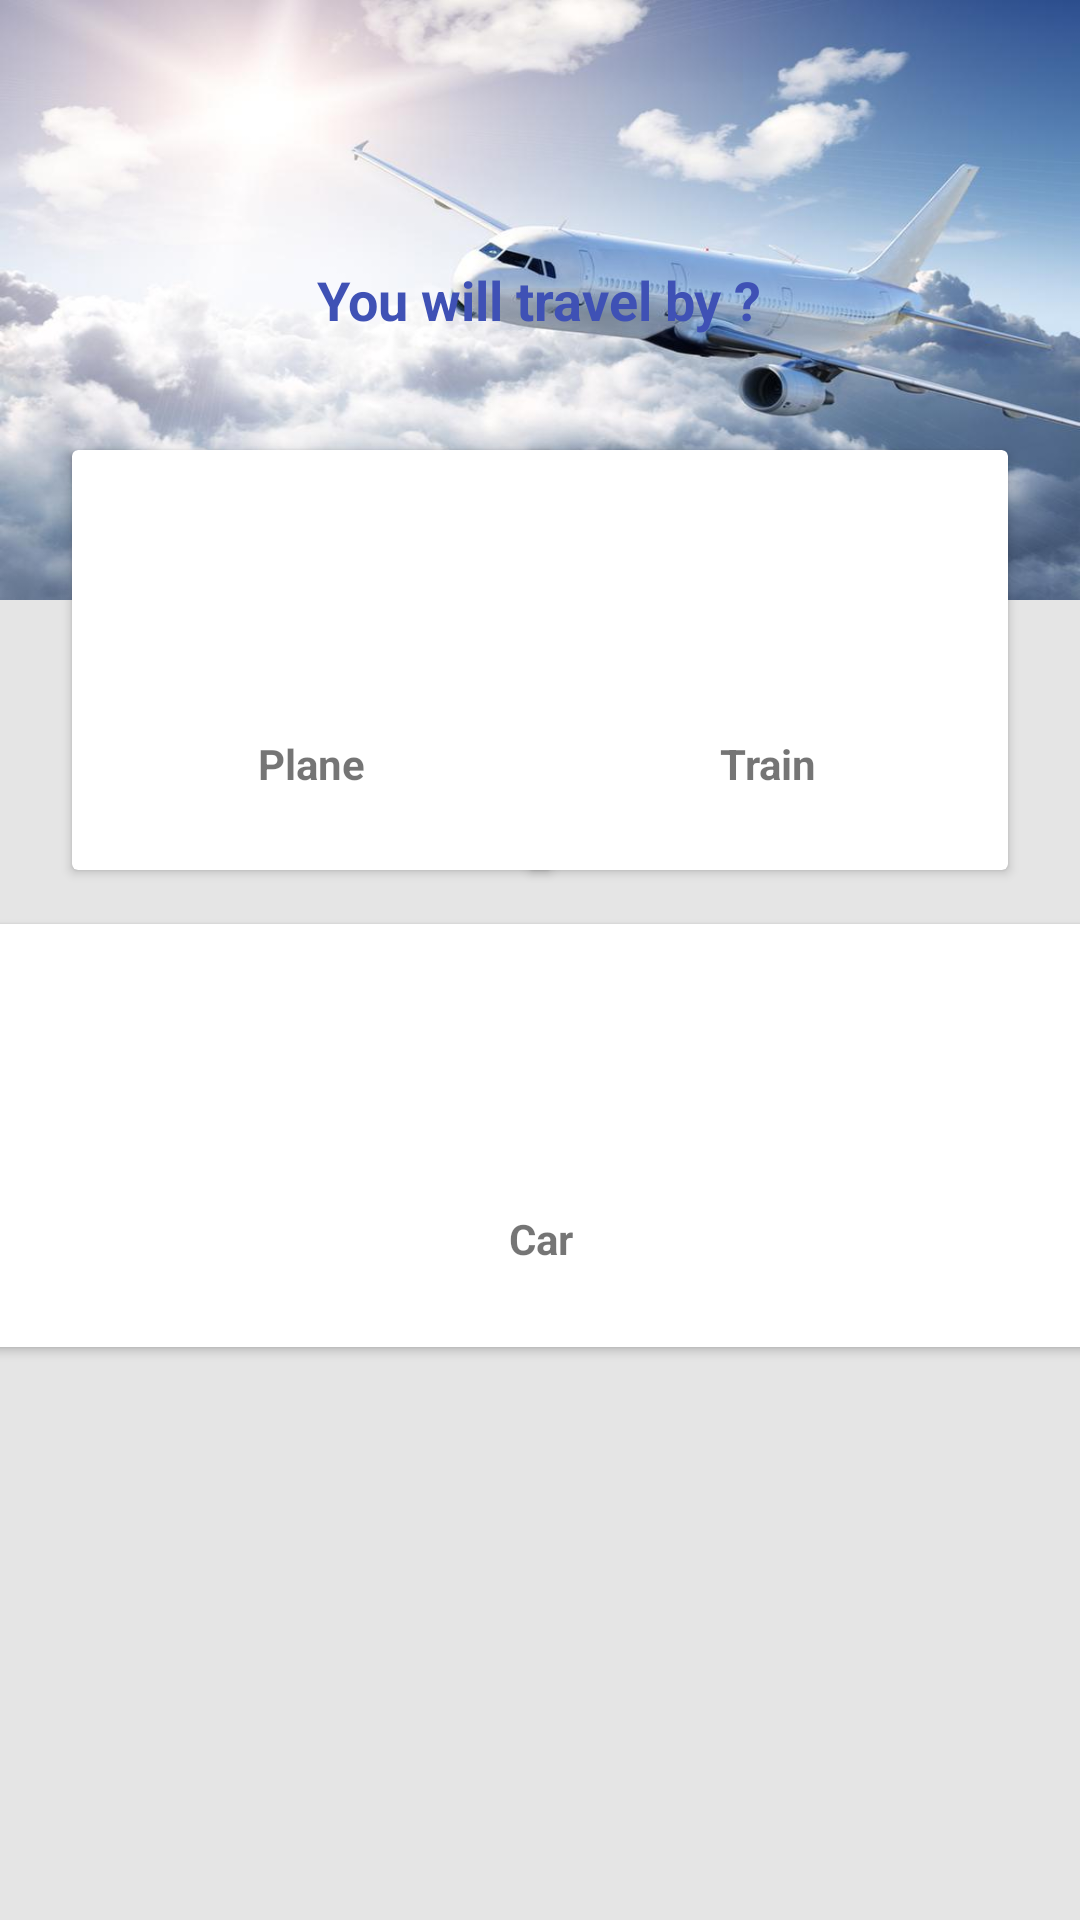

Here is an Android app screen rendered from its layout file. Give the layout XML and the strings, colors and styles it references.
<!-- AndroidManifest.xml: application theme AppTheme -->
<!-- res/layout/fragment_home.xml -->
<?xml version="1.0" encoding="utf-8"?>
<android.support.constraint.ConstraintLayout
    xmlns:android="http://schemas.android.com/apk/res/android"
    xmlns:app="http://schemas.android.com/apk/res-auto"
    xmlns:tools="http://schemas.android.com/tools"
    android:layout_width="match_parent"
    android:background="#e5e5e5"
    android:layout_height="match_parent">

    <RelativeLayout
        android:layout_width="match_parent"
        android:layout_height="200dp"
        android:layout_marginEnd="0dp"
        android:layout_marginStart="0dp"
        android:layout_marginTop="0dp"
        android:background="@drawable/plane2"
        app:layout_constraintEnd_toEndOf="parent"
        app:layout_constraintStart_toStartOf="parent"
        app:layout_constraintTop_toTopOf="parent">

        <TextView
            android:id="@+id/textView"
            android:layout_width="wrap_content"
            android:layout_height="wrap_content"
            android:layout_centerHorizontal="true"
            android:layout_centerVertical="true"
            android:text="@string/you_will_travel_by"
            android:textColor="@color/colorPrimary"
            android:textSize="18sp"
            android:textStyle="bold" />
    </RelativeLayout>

    <android.support.v7.widget.CardView
        android:layout_width="160dp"
        android:layout_height="140dp"
        android:layout_marginStart="24dp"
        android:layout_marginTop="150dp"
        android:background="@drawable/ripple"
        android:clickable="true"
        android:focusable="true"
        android:onClick="planeClicked"
        app:cardElevation="2dp"
        app:layout_constraintStart_toStartOf="parent"
        app:layout_constraintTop_toTopOf="parent">

        <RelativeLayout
            android:layout_width="match_parent"
            android:layout_height="match_parent"
            android:background="@drawable/ripple">

            <ImageView
                android:id="@+id/imageView5"
                android:layout_width="50dp"
                android:layout_height="50dp"
                android:layout_centerHorizontal="true"
                android:layout_centerVertical="true"
                app:srcCompat="@drawable/plain" />

            <TextView
                android:layout_width="wrap_content"
                android:layout_height="wrap_content"
                android:layout_below="@id/imageView5"
                android:layout_centerHorizontal="true"
                android:text="@string/plane"
                android:textStyle="bold" />
        </RelativeLayout>
    </android.support.v7.widget.CardView>

    <android.support.v7.widget.CardView
        android:layout_width="160dp"
        android:layout_height="140dp"
        android:layout_marginEnd="24dp"
        android:layout_marginTop="150dp"
        android:background="@drawable/ripple"
        android:clickable="true"
        android:focusable="true"
        android:onClick="trainClicked"
        app:cardElevation="2dp"
        app:layout_constraintEnd_toEndOf="parent"
        app:layout_constraintTop_toTopOf="parent">

        <RelativeLayout
            android:layout_width="match_parent"
            android:layout_height="match_parent"
            android:background="@drawable/ripple">

            <ImageView
                android:id="@+id/imageView6"
                android:layout_width="50dp"
                android:layout_height="50dp"
                android:layout_centerHorizontal="true"
                android:layout_centerVertical="true"
                app:srcCompat="@drawable/train" />

            <TextView
                android:layout_width="wrap_content"
                android:layout_height="wrap_content"
                android:layout_below="@id/imageView6"
                android:layout_centerHorizontal="true"
                android:text="@string/train"
                android:textStyle="bold" />
        </RelativeLayout>
    </android.support.v7.widget.CardView>

    <android.support.v7.widget.CardView
        android:layout_width="368dp"
        android:layout_height="141dp"
        android:layout_marginEnd="8dp"
        android:layout_marginStart="8dp"
        android:layout_marginTop="308dp"
        android:background="@drawable/ripple"
        android:clickable="true"
        android:focusable="true"
        android:onClick="carClicked"
        app:cardElevation="2dp"
        app:layout_constraintEnd_toEndOf="parent"
        app:layout_constraintStart_toStartOf="parent"
        app:layout_constraintTop_toTopOf="parent">

        <RelativeLayout
            android:layout_width="match_parent"
            android:layout_height="match_parent"
            android:background="@drawable/ripple">

            <ImageView
                android:id="@+id/imageView7"
                android:layout_width="50dp"
                android:layout_height="50dp"
                android:layout_centerHorizontal="true"
                android:layout_centerVertical="true"
                app:srcCompat="@drawable/car" />

            <TextView
                android:layout_width="wrap_content"
                android:layout_height="wrap_content"
                android:layout_below="@id/imageView7"
                android:layout_centerHorizontal="true"
                android:text="@string/car"
                android:textStyle="bold" />
        </RelativeLayout>
    </android.support.v7.widget.CardView>
</android.support.constraint.ConstraintLayout>
<!-- resources referenced by this layout -->
<resources>
  <color name="colorPrimary">#3F51B5</color>
  <!-- drawable plain: png bitmap (drawable, 33738 bytes) -->
  <!-- drawable plane2: jpg bitmap (drawable-hdpi, 16454 bytes) -->
  <!-- drawable ripple (drawable) -->
  <?xml version="1.0" encoding="utf-8"?>
  <ripple xmlns:android="http://schemas.android.com/apk/res/android"
      xmlns:tools="http://schemas.android.com/tools"
      android:color="@color/gray"
      tools:targetApi="lollipop">
  
      <item android:id="@android:id/mask">
          <shape android:shape="rectangle">
              <solid android:color="@color/gray" />
          </shape>
      </item>
  
  </ripple>
  <string name="car">Car</string>
  <string name="plane">Plane</string>
  <string name="train">Train</string>
  <string name="you_will_travel_by">You will travel by ?</string>
  <style name="AppTheme" parent="Theme.AppCompat.Light.DarkActionBar">
          
          <item name="colorPrimary">@color/colorPrimary</item>
          <item name="colorPrimaryDark">@color/colorPrimaryDark</item>
          <item name="colorAccent">@color/colorAccent</item>
      </style>
  <color name="gray">#e5e5e5</color>
  <color name="colorPrimaryDark">#303F9F</color>
  <color name="colorAccent">#FF4081</color>
</resources>
